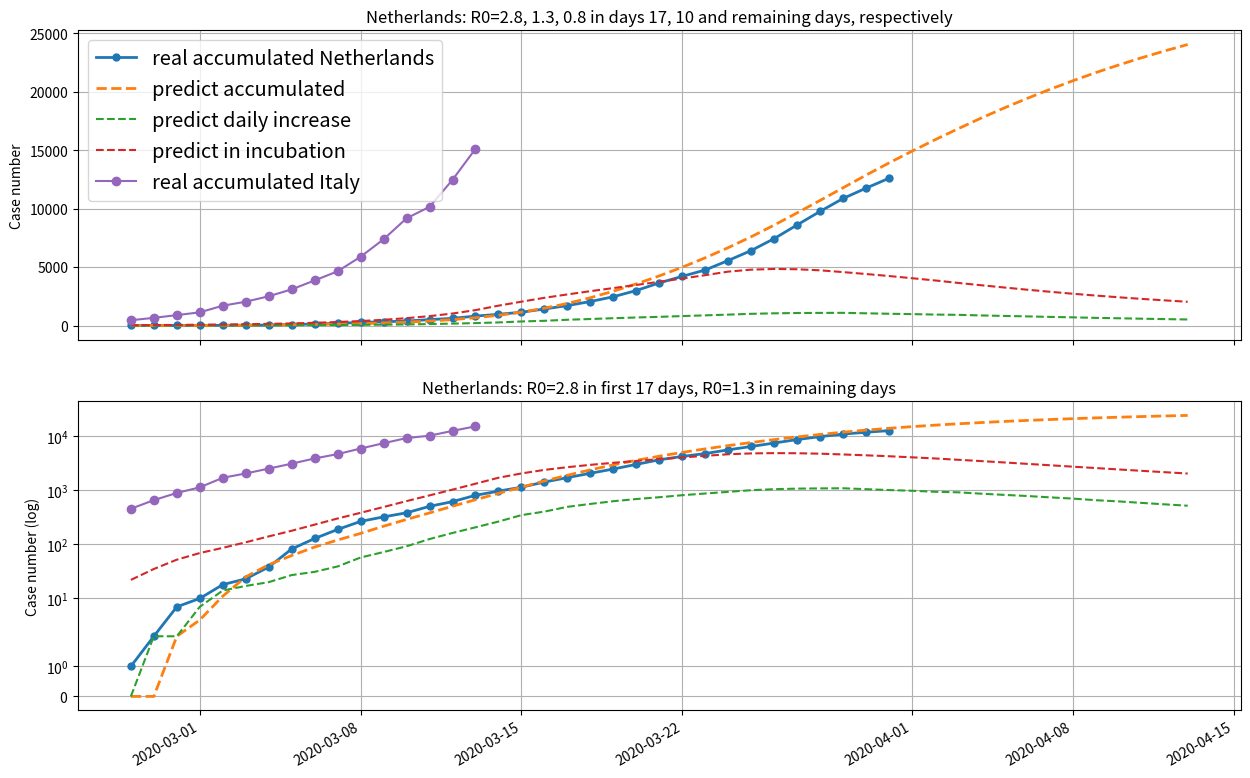

Here is the Python script that generated this plot:
# -*- coding: utf-8 -*-
"""
Created on Fri Mar 13 15:20:55 2020
for predicting the coronavirus situation in the Netherlands
v3: use natural date instead of day 1, 2,...
v4: use different r0 & observation_day list
@author: lwang
"""

#%% import libraries
import time
import numpy as np
import matplotlib
import matplotlib.pyplot as plt
import scipy.special as sps
from statistics import median
# below 3 libaries for time stick axis
from datetime import datetime
from datetime import timedelta
import matplotlib.dates as mdates


#%%
# to pad real number (with nan) = observation_day
def pad_real_number(Nd, real_patient_no):
    real_patient_no = real_patient_no.astype(float)
    # Nd = sum(ob_day1)
    real_pad = np.empty(Nd - len(real_patient_no))
    real_pad[:] = np.nan #assign NaN to all values
    real_patient_no = np.concatenate((real_patient_no, real_pad), axis=0) 
    return real_patient_no


# function for mapping R0 to increasing rate/per day
n_days = 5 # here using pror: R0 works on every 5 days
f_increase = lambda x: x**(1/(n_days-1)) -1 # x is R0

real_r0 = lambda x: x + x**2 + x**3 + x**4 # x is R0


# gamma distribution of incubation days with median = 4
def get_gamma_distr(n): # n>=1
    shape, scale = 2.5, 2.  
    np.random.seed(0)
    s = np.random.gamma(shape, scale, n)
    s = np.floor(s)
    print('median:',median(s))
    return s


#%% senario 2: one patient will spread to r0 persons within period_r0
def predict_corona_patients(patient_zero_no = 10, ob_day_list=[18], r0_list=[3]):  
    populaton_NL = 1.7e7 
    
    N_period = len(ob_day_list)

    # incubation days of the initial patients
    patient_remainingdays = get_gamma_distr(patient_zero_no)
    
    # the number of newly-increased potential patient (with full incubation days) every day
    new_patient_list = []
    new_patient_list.append(patient_zero_no)
    
    new_patient_day = [] # the newly confirmed number of patients per day
    accum_patient_day = [] # the accumulated number of patients per day
    incubation_patient_current = [] # the number of current patients in incubation but not been test yet
    for p in range(N_period):
        print('period ', p, '/',N_period)
        observation_day = ob_day_list[p]
        r0 = r0_list[p]
    
        for d in range(observation_day):
            
            f_increase_rate = f_increase(r0)
            # print('incrasing rate per day:',f_increase_rate)
        
            patient_remainingdays -=1
            d+=1
            
            new_infected = new_patient_list[-1]*(1+f_increase_rate)
            new_infected = int(np.floor(new_infected))
            print('day ', d, ': new infected:', new_infected)
            if new_infected < 1: # no new patient anymore
                new_patient_list.append(0)
            else:
                new_patient_list.append(new_infected)
                patient_remainingdays = np.concatenate((patient_remainingdays, 
                                                    get_gamma_distr(new_infected)))

            # count new patients
            tmp1 = sum(patient_remainingdays==0)
            # count accumunated patients
            tmp2 = sum(patient_remainingdays<0)   
            tempN = len(patient_remainingdays)
            tmp3 = tempN -tmp1-tmp2
            # tmp3 = sum(patient_remainingdays>0)
            if tempN > populaton_NL*0.66: # 0.66 = herd imunity threshold
                break # It terminates the nearest enclosing loop
            else:
                new_patient_day.append(tmp1)
                accum_patient_day.append(tmp2) 
                incubation_patient_current.append(tmp3)
   
    
    return new_patient_day, accum_patient_day, incubation_patient_current, patient_remainingdays
   
#%% run this file and avoid this file being run when being imported  
if __name__=='__main__':   

    #%% intitial values
    # ob_day1 = [17, 15, 200]
    # r0_1 = [2.8, 1.3, 0.9] 
    ob_day1 = [17, 10, 20]
    r0_1 = [2.8, 1.3, 0.8] 
    print('R0 in corina_predic4:',r0_1)
    
    # Netherlands: 1st = 2020, 2, 27
    real_patient_no1 = np.array([
        1,2,7,10,18,23,38,82,128,188,265,321,382,503,614,804,959,1135,1413,1705,
        2051,2460,2994,3643,4204,4749,5560,6412,7431,8603,9762,10866,11750,12595
                                 ])
    print ('Netherlands day past:',len(real_patient_no1))
    # Italy: 1128 = Feb 29
    real_patient_no3 = np.array([453, 655, 888,
        1128,1694,2036, 2502, 3089, 3858, 4636,5883, 7375, 9172, 10149,12462,15113,
        # 17660,21157,24747,27980,31506,35713,41035,47021,53578,59138,
        ])
    print ('Italy days past:', len(real_patient_no3))

         
    #%%  predict
    start_time = time.time()
    
    new_patient_day, accum_patient_day, incuba_current, patient_remainingdays = predict_corona_patients(
        ob_day_list = ob_day1, r0_list=r0_1)     
    
    r1=r0_1[1]
    realR0 = real_r0((1+f_increase(r1)))
    print('real R0:', realR0)
    
    elapsed_time = time.time() - start_time
    print('elapsed_time:', elapsed_time)
    
    #%% date stick
    # Nd = sum(ob_day1)
    Nd = len(accum_patient_day)
    
    real_patient_no = pad_real_number(Nd, real_patient_no1)
    real_patient_no3 = pad_real_number(Nd, real_patient_no3)
    # ceeat a datetime object
    day0 = datetime(2020, 2, 27)
    print('First day: ', day0)
    xt = [day0 + timedelta(days=i) for i in range(Nd)]
    # print(xt)
    
    #%% plot
    plt.figure(figsize=(15,10))
    plt.subplot(2,1,1)
    k= 0 # plot prediction data after k days 
    plt.plot(xt, real_patient_no,'o-', linewidth=2, markersize=5, label='real accumulated Netherlands')
    plt.plot(xt, accum_patient_day[k:], label='predict accumulated',linestyle='--',linewidth=2)  
    plt.plot(xt, new_patient_day[k:], label='predict daily increase',
             linestyle='--') 
    plt.plot(xt, incuba_current[k:], label='predict in incubation',linestyle='--')  
    plt.plot(xt, real_patient_no3,'o-', label='real accumulated Italy')
    plt.legend(loc='upper left', fontsize='x-large')
    # plt.legend(loc='lower right', fontsize='x-large')
    # plt.yscale('symlog')
    
    plt.grid(True)
    plt.ylabel("Case number") 
    plt.gcf().autofmt_xdate()  # 自动旋转日期标记
    # plt.title('Netherlands: R0='+str(r0_1[2]) + ' after Apr.1') 
    # plt.title('Netherlands: R0=' +str(r0_1[0]) + ' in first ' +str(ob_day1[0]) +' days, R0='+str(r0_1[1]) + ' in remaining days') 
    plt.title('Netherlands: R0=' + str(r0_1[0]) + ', ' +str(r0_1[1])+ ', ' + str(r0_1[2])+ ' in days ' + str(ob_day1[0]) +', ' + str(ob_day1[1]) + ' and remaining days, respectively') 
    
    
    plt.subplot(2,1,2)
    k= 0 # plot prediction data after k days 
    plt.plot(xt, real_patient_no,'o-', linewidth=2, markersize=5, label='real accumulated Netherlands')
    plt.plot(xt, accum_patient_day[k:],label='predict accumulated',
             linestyle='--',linewidth=2)  
    plt.plot(xt, new_patient_day[k:], label='predict daily increase',
             linestyle='--') 
    plt.plot(xt, incuba_current[k:], label='predict in incubation',linestyle='--')  
    plt.plot(xt, real_patient_no3,'o-', label='real accumulated Italy')
    # plt.legend(loc='upper left', fontsize='x-large')
    # plt.legend(loc='lower right', fontsize='x-large')
    plt.yscale('symlog')
    
    plt.grid(True)
    plt.ylabel("Case number (log)") 
    plt.gcf().autofmt_xdate()  # 自动旋转日期标记
    # plt.title('Netherlands: R0='+str(r0_1[2]) + ' after Apr.1') 
    plt.title('Netherlands: R0=' +str(r0_1[0]) + ' in first ' +str(ob_day1[0]) 
              +' days, R0='+str(r0_1[1]) + ' in remaining days') 
    
    print('corona_predict4py was executed...')
